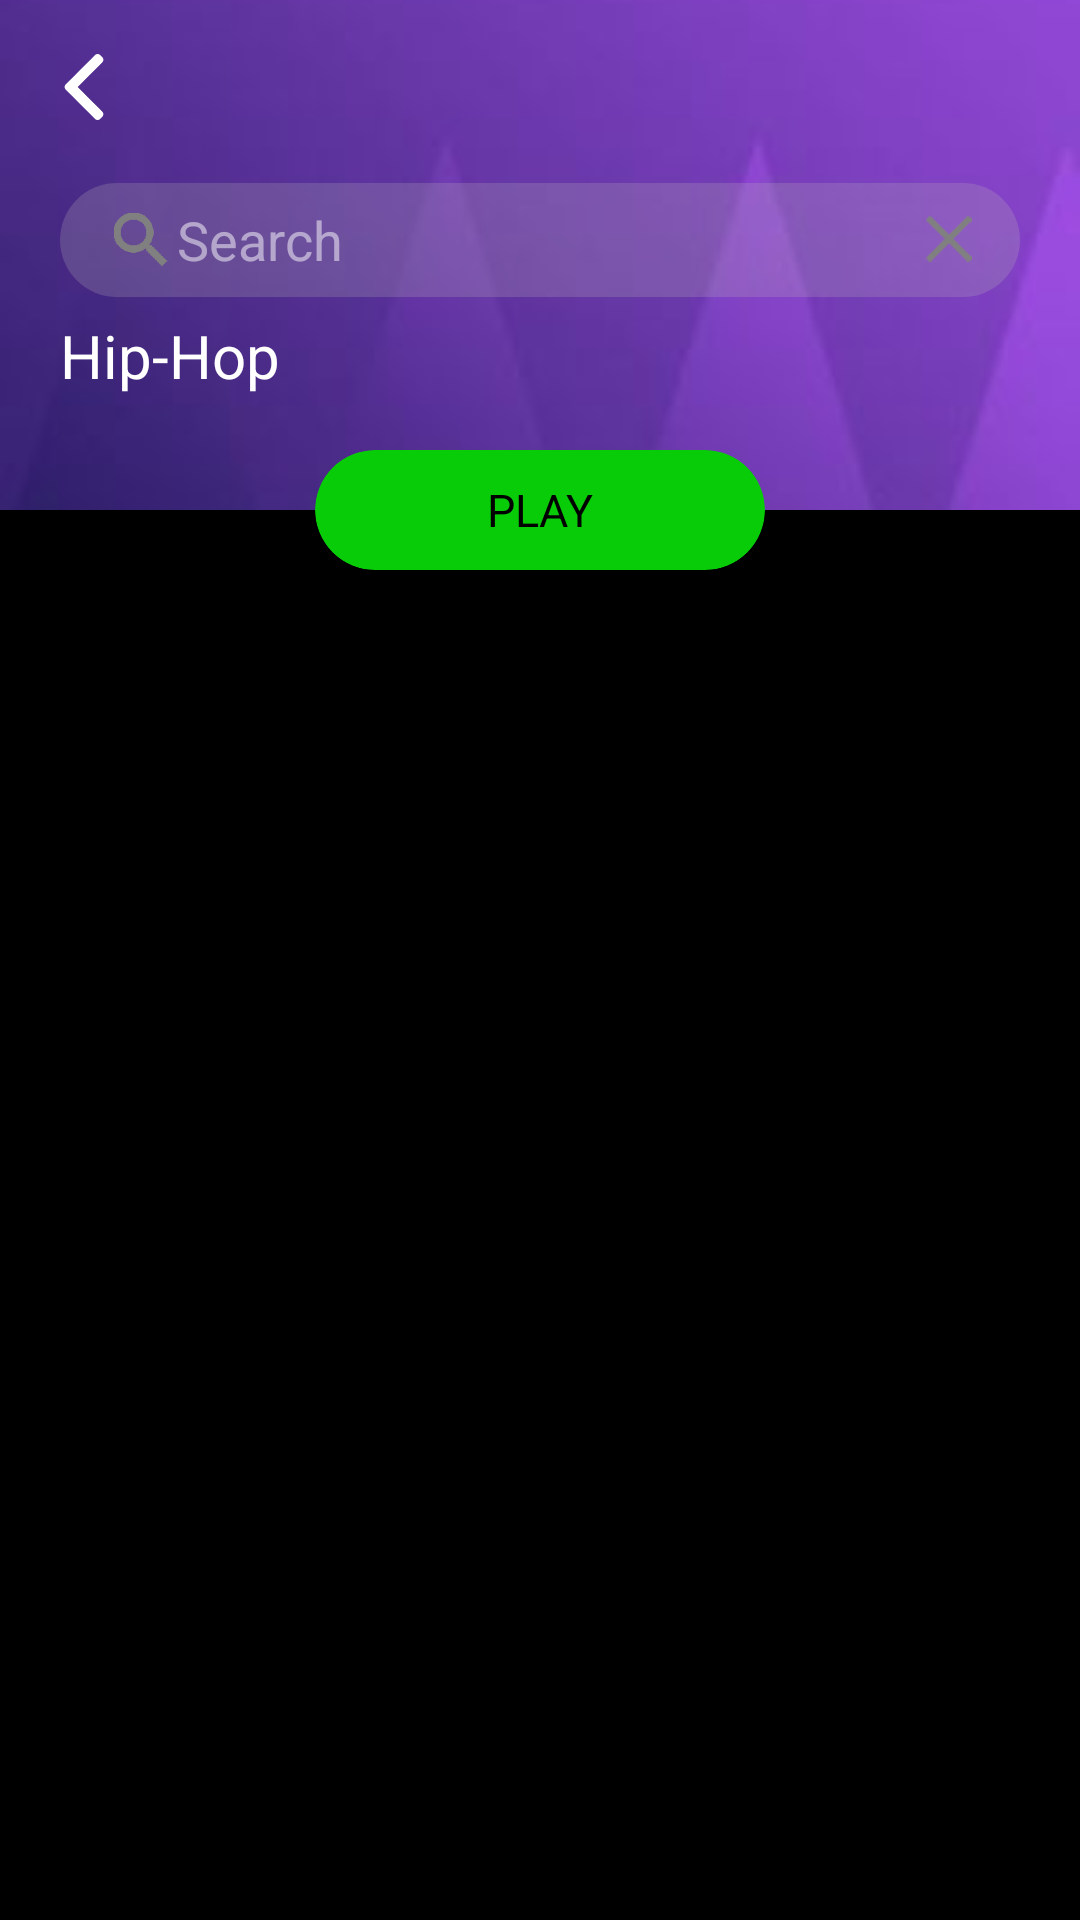

Reconstruct the res/layout file that produces this screen, plus the resources it refers to.
<!-- AndroidManifest.xml: application theme Theme.Hudba -->
<!-- res/layout/fragment_playlist_track_detail.xml -->
<?xml version="1.0" encoding="utf-8"?>
<androidx.coordinatorlayout.widget.CoordinatorLayout xmlns:android="http://schemas.android.com/apk/res/android"
    xmlns:app="http://schemas.android.com/apk/res-auto"
    android:id="@+id/coordinatorLayout"
    android:layout_width="match_parent"
    android:background="@color/black_color"
    android:layout_height="match_parent">
    <com.google.android.material.appbar.AppBarLayout
        android:id="@+id/app_bar"
        android:layout_width="match_parent"
        android:layout_height="170dp"
        android:fitsSystemWindows="true"
        android:theme="@style/AppTheme.AppBarOverlay">
        <com.google.android.material.appbar.CollapsingToolbarLayout
            android:id="@+id/toolbar_layout"
            android:layout_width="match_parent"
            android:layout_height="match_parent"
            app:contentScrim="?attr/colorPrimary"
            app:statusBarScrim="@android:color/transparent"
            android:fitsSystemWindows="true"
            app:layout_scrollFlags="scroll|exitUntilCollapsed|snap">

            
            <ImageView
                android:id="@+id/imageview"
                android:layout_width="match_parent"
                android:layout_height="match_parent"
                android:scaleType="centerCrop"
                android:src="@drawable/aaa"
                android:foreground="@drawable/bg_transparent_detail"
                app:layout_collapseMode="parallax"
                app:layout_collapseParallaxMultiplier="0.7"
                android:fitsSystemWindows="true"/>

            
            <LinearLayout
                android:id="@+id/li_content"
                android:layout_width="match_parent"
                android:layout_height="match_parent"
                android:layout_gravity="center"
                android:gravity="center"
                app:layout_collapseMode="parallax"
                app:layout_collapseParallaxMultiplier="0.7"
                android:fitsSystemWindows="true"
                android:orientation="vertical"
                android:visibility="visible">
                <RelativeLayout
                    android:layout_width="match_parent"
                    android:layout_height="wrap_content"
                    android:layout_alignParentBottom="true"
                    android:layout_marginTop="100dp"
                    android:layout_marginStart="@dimen/margin_20"
                    android:layout_marginEnd="@dimen/margin_20"
                    android:layout_marginBottom="@dimen/margin_10">
                    <TextView
                        android:id="@+id/content_title"
                        android:layout_width="wrap_content"
                        android:layout_height="wrap_content"
                        android:maxWidth="300dp"
                        android:textColor="@color/white_color"
                        android:textSize="@dimen/text_20"
                        android:text="Hip-Hop"/>
                    <TextView
                        android:id="@+id/txt_song_count"
                        android:layout_width="wrap_content"
                        android:layout_height="wrap_content"
                        android:layout_below="@id/content_title"
                        android:textColor="@color/grey_light"
                        android:textSize="@dimen/text_17"/>
                    <ImageView
                        android:layout_width="@dimen/margin_35"
                        android:layout_height="@dimen/margin_35"
                        android:src="@drawable/favorite_heart"
                        android:padding="@dimen/margin_3"
                        app:tint="@color/green_dark"
                        android:visibility="gone"
                        android:layout_marginLeft="@dimen/margin_3"
                        android:layout_alignParentEnd="true"
                        android:layout_centerVertical="true"/>
                </RelativeLayout>
            </LinearLayout>
            <androidx.appcompat.widget.Toolbar
                android:id="@+id/toolbar"
                android:layout_width="match_parent"
                android:layout_height="100dp"
                app:contentInsetLeft="0dp"
                app:contentInsetStart="0dp"
                app:layout_collapseMode="pin"
                android:gravity="center"
                app:popupTheme="@style/ThemeOverlay.AppCompat.Light" >

                
                <LinearLayout
                    android:layout_width="match_parent"
                    android:layout_height="wrap_content"
                    android:gravity="center"
                    android:orientation="vertical">

                    <RelativeLayout
                        android:layout_width="match_parent"
                        android:layout_height="wrap_content"
                        android:gravity="top"
                        android:background="@color/transparent_color">
                        <TextView
                            android:id="@+id/toolbar_title"
                            style="@style/TextAppearance.AppCompat.Widget.ActionBar.Title"
                            android:layout_width="match_parent"
                            android:layout_height="wrap_content"
                            android:ellipsize="end"
                            android:paddingLeft="@dimen/margin_50"
                            android:paddingRight="@dimen/margin_50"
                            android:layout_marginTop="@dimen/margin_15"
                            android:textSize="@dimen/text_17"
                            android:maxLines="1"
                            android:textAlignment="center" />
                        <LinearLayout
                            android:id="@+id/title_layout"
                            android:layout_width="match_parent"
                            android:gravity="top"
                            android:layout_height="wrap_content">

                            <ImageView
                                android:id="@+id/back_btn"
                                android:layout_width="?attr/actionBarSize"
                                android:layout_height="?attr/actionBarSize"
                                android:padding="@dimen/padding_17"
                                android:src="@drawable/ic_back_white" />
                        </LinearLayout>
                        <RelativeLayout
                            android:id="@+id/li_search"
                            android:layout_width="match_parent"
                            android:layout_height="wrap_content"
                            android:layout_alignParentTop="true"
                            android:layout_marginTop="@dimen/margin_60"
                            android:layout_marginStart="@dimen/margin_20"
                            android:layout_marginEnd="@dimen/margin_20"
                            android:clickable="true"
                            android:focusable="true"
                            android:background="@drawable/bk_search_bar">
                            <EditText
                                android:id="@+id/search_txt"
                                android:layout_width="match_parent"
                                android:layout_centerInParent="true"
                                android:layout_centerVertical="true"
                                android:layout_height="38dp"
                                android:maxLines="1"
                                android:inputType="text"
                                android:singleLine="true"
                                android:background="@android:color/transparent"
                                android:paddingLeft="@dimen/margin_15"
                                android:paddingRight="@dimen/padding_15"
                                android:drawableEnd="@drawable/ic_close"
                                android:hint="@string/search"
                                android:paddingStart="@dimen/padding_15"
                                android:imeOptions="actionSearch"
                                android:imeActionId="666"
                                android:drawableStart="@drawable/search_dialog_ic_search"/>
                        </RelativeLayout>
                        <androidx.cardview.widget.CardView
                            android:id="@+id/toolbar_shuffle"
                            android:layout_width="150dp"
                            android:layout_height="@dimen/margin_40"
                            app:cardBackgroundColor="@color/green_dark"
                            android:layout_marginTop="@dimen/margin_50"
                            app:cardCornerRadius="@dimen/margin_20"
                            android:layout_centerHorizontal="true"
                            app:cardElevation="0dp"
                            android:visibility="invisible"
                            android:background="@drawable/bk_login_button_white">
                            <LinearLayout
                                android:layout_width="match_parent"
                                android:layout_height="match_parent"
                                android:layout_gravity="center"
                                android:gravity="center">
                                <TextView
                                    android:layout_width="match_parent"
                                    android:layout_height="match_parent"
                                    android:text="@string/play"
                                    android:gravity="center"
                                    android:textAllCaps="true"
                                    android:textColor="@color/black_color"
                                    android:textSize="@dimen/text_15"/>
                            </LinearLayout>

                        </androidx.cardview.widget.CardView>
                    </RelativeLayout>

                </LinearLayout>

            </androidx.appcompat.widget.Toolbar>

        </com.google.android.material.appbar.CollapsingToolbarLayout>
    </com.google.android.material.appbar.AppBarLayout>
    <androidx.core.widget.NestedScrollView
        android:layout_width="match_parent"
        android:layout_height="match_parent"
        android:paddingTop="@dimen/margin_30"
        android:paddingBottom="@dimen/margin_60"
        app:layout_behavior="@string/appbar_scrolling_view_behavior">
        <androidx.recyclerview.widget.RecyclerView
            android:id="@+id/rv_library"
            android:layout_width="match_parent"
            android:layout_height="match_parent"/>

    </androidx.core.widget.NestedScrollView>
    <androidx.cardview.widget.CardView
        android:id="@+id/main_shuffle"
        android:layout_width="150dp"
        android:layout_height="@dimen/margin_40"
        app:layout_anchor="@id/app_bar"
        app:layout_anchorGravity="center|bottom"
        app:cardBackgroundColor="@color/green_dark"
        app:cardCornerRadius="@dimen/margin_20"
        app:cardElevation="0dp">
        <LinearLayout
            android:layout_width="match_parent"
            android:layout_height="match_parent"
            android:gravity="center">
            <TextView
                android:layout_width="match_parent"
                android:layout_height="match_parent"
                android:text="@string/play"
                android:gravity="center"
                android:textAllCaps="true"
                android:textColor="@color/black_color"
                android:textSize="@dimen/text_15"/>
        </LinearLayout>

    </androidx.cardview.widget.CardView>

</androidx.coordinatorlayout.widget.CoordinatorLayout>
<!-- resources referenced by this layout -->
<resources>
  <color name="black_color">#FF000000</color>
  <color name="green_dark">#08cc08</color>
  <color name="grey_light">#888787</color>
  <color name="transparent_color">#00FFFFFF</color>
  <color name="white_color">#FFFFFFFF</color>
  <dimen name="margin_10">10dp</dimen>
  <dimen name="margin_15">15dp</dimen>
  <dimen name="margin_20">20dp</dimen>
  <dimen name="margin_3">3dp</dimen>
  <dimen name="margin_30">30dp</dimen>
  <dimen name="margin_35">35dp</dimen>
  <dimen name="margin_40">40dp</dimen>
  <dimen name="margin_50">50dp</dimen>
  <dimen name="margin_60">60dp</dimen>
  <dimen name="padding_15">15dp</dimen>
  <dimen name="padding_17">17dp</dimen>
  <dimen name="text_15">15sp</dimen>
  <dimen name="text_17">17sp</dimen>
  <dimen name="text_20">20sp</dimen>
  <!-- drawable aaa: jpg bitmap (drawable-xxxhdpi, 3185 bytes) -->
  <!-- drawable bg_transparent_detail (drawable) -->
  <?xml version="1.0" encoding="utf-8"?>
  <shape xmlns:android="http://schemas.android.com/apk/res/android">
      <gradient
          android:startColor="#00FFFFFF"
          android:endColor="#000000"
          android:angle="270"
          android:type="linear" />
  </shape>
  <!-- drawable bk_login_button_white (drawable) -->
  <?xml version="1.0" encoding="utf-8"?>
  <shape xmlns:android="http://schemas.android.com/apk/res/android"
      android:shape="rectangle">
      <solid android:color="@color/white_color" />
      <corners android:radius="24dp" />
      <stroke android:width="1dp" android:color="@color/white_color"/>
  </shape>
  <!-- drawable bk_search_bar (drawable) -->
  <?xml version="1.0" encoding="utf-8"?>
  <shape xmlns:android="http://schemas.android.com/apk/res/android"
      android:shape="rectangle">
      <solid android:color="@color/grey_search" />
      <corners android:radius="24dp" />
  </shape>
  <!-- drawable favorite_heart: png bitmap (drawable-xxxhdpi, 18655 bytes) -->
  <!-- drawable ic_back_white: png bitmap (drawable-xxxhdpi, 932 bytes) -->
  <!-- drawable ic_close: png bitmap (drawable-xxxhdpi, 3113 bytes) -->
  <!-- drawable search_dialog_ic_search: png bitmap (drawable-xxxhdpi, 3215 bytes) -->
  <string name="play">Play</string>
  <string name="search">Search</string>
  <style name="AppTheme.AppBarOverlay" parent="ThemeOverlay.AppCompat.Dark.ActionBar" />
  <style name="Theme.Hudba" parent="Theme.AppCompat.DayNight.NoActionBar">
          
          <item name="colorPrimary">@color/black_color</item>
          <item name="colorPrimaryVariant">@color/black_color</item>
          <item name="colorOnPrimary">@color/white_color</item>
          
          <item name="android:statusBarColor" tools:targetApi="l">?attr/colorPrimaryVariant</item>
          <item name="android:autofilledHighlight" tools:ignore="NewApi">@color/transparent_color</item>
          
      </style>
  <color name="grey_search">#39BCB7B7</color>
</resources>
